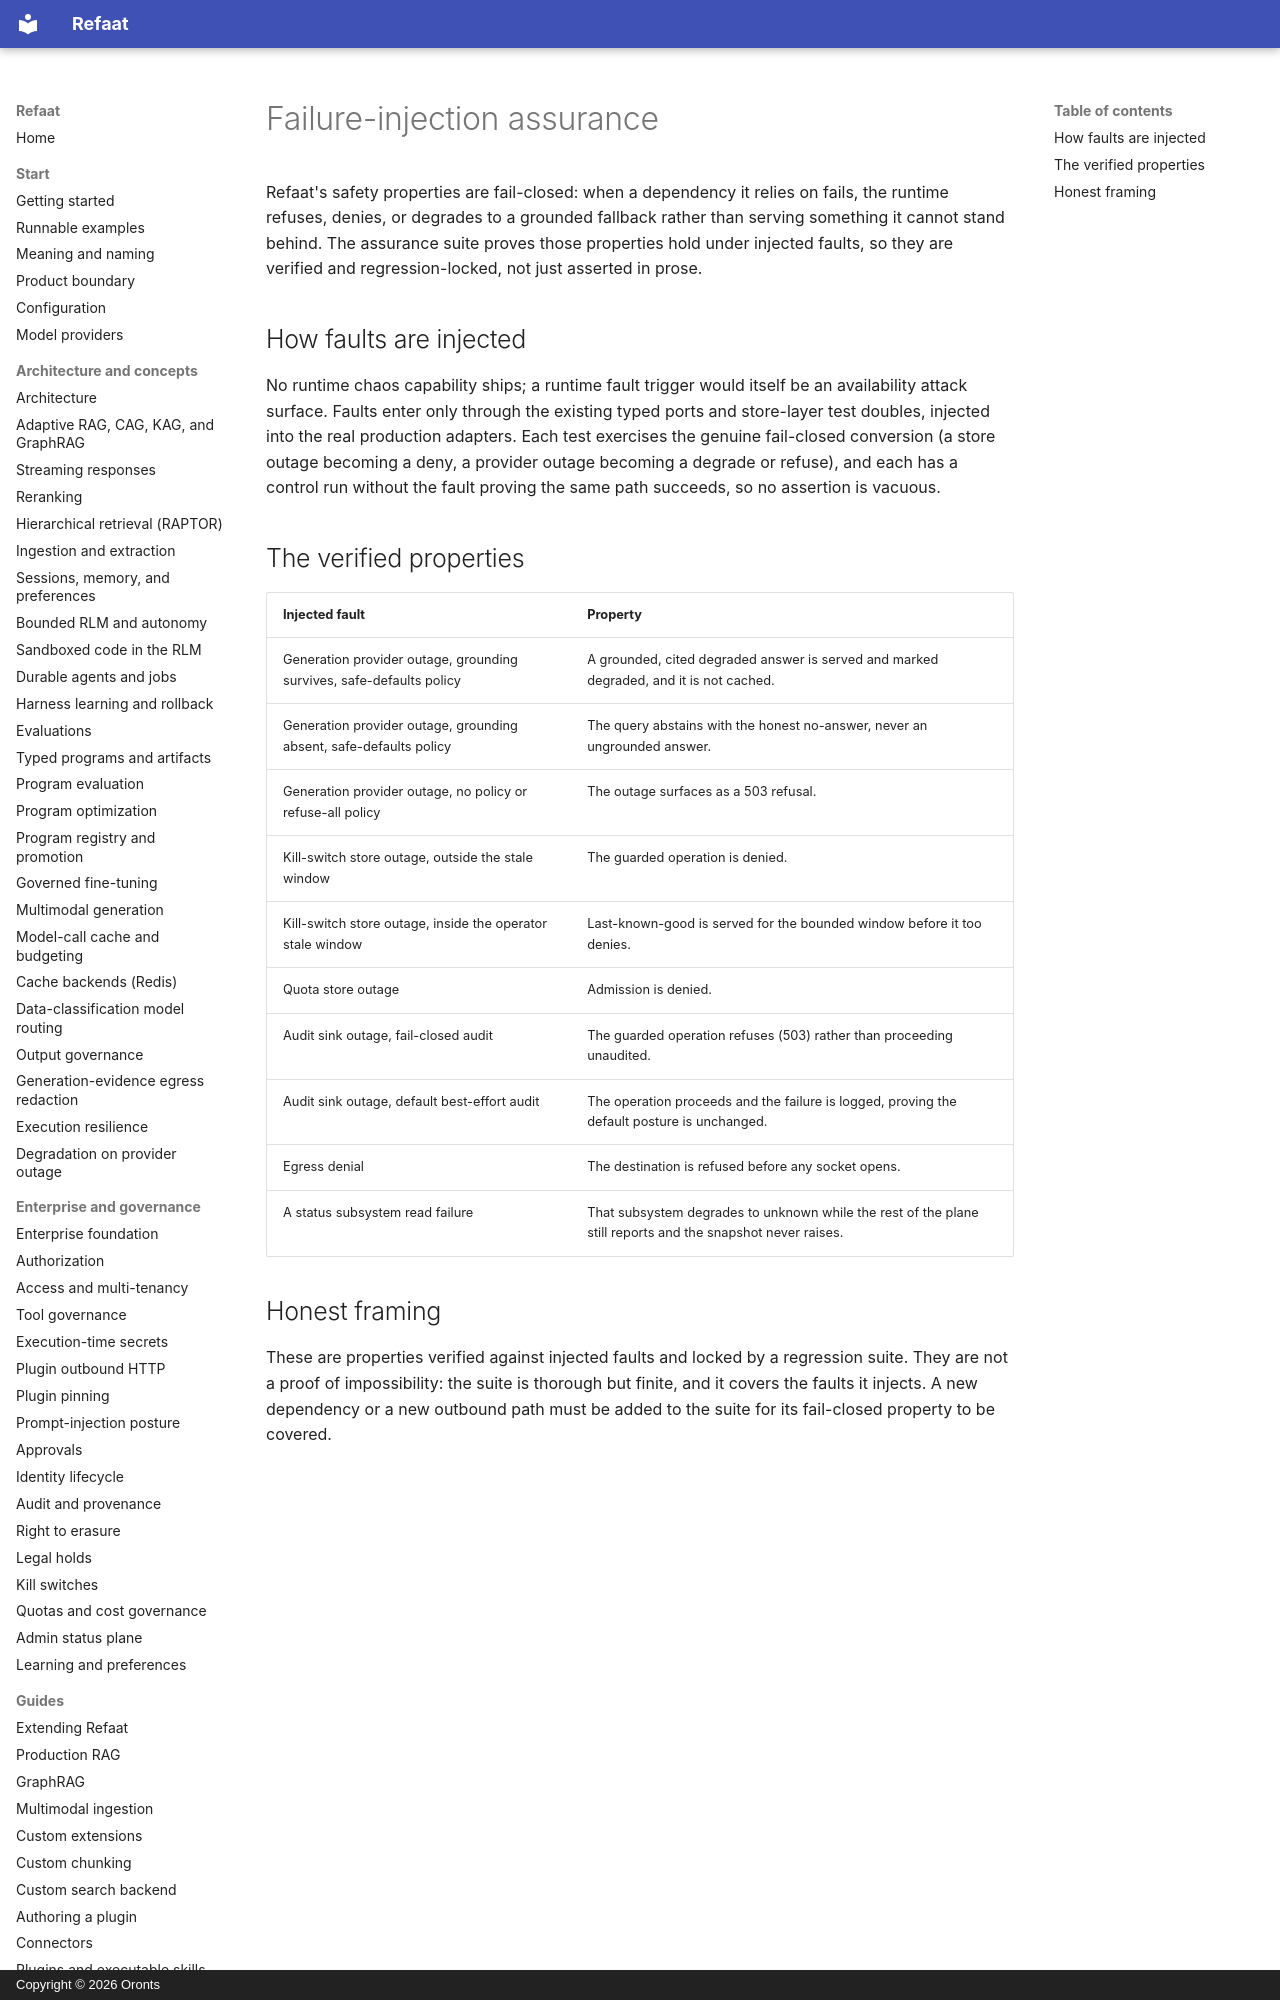

repository: oronts/refaat-platform · page: assurance/index.html · generator: mkdocs · copyright: Copyright © 2026 Oronts

# Failure-injection assurance

Refaat's safety properties are fail-closed: when a dependency it relies on fails, the runtime
refuses, denies, or degrades to a grounded fallback rather than serving something it cannot stand
behind. The assurance suite proves those properties hold under injected faults, so they are verified
and regression-locked, not just asserted in prose.

## How faults are injected

No runtime chaos capability ships; a runtime fault trigger would itself be an availability attack
surface. Faults enter only through the existing typed ports and store-layer test doubles, injected
into the real production adapters. Each test exercises the genuine fail-closed conversion (a store
outage becoming a deny, a provider outage becoming a degrade or refuse), and each has a control run
without the fault proving the same path succeeds, so no assertion is vacuous.
